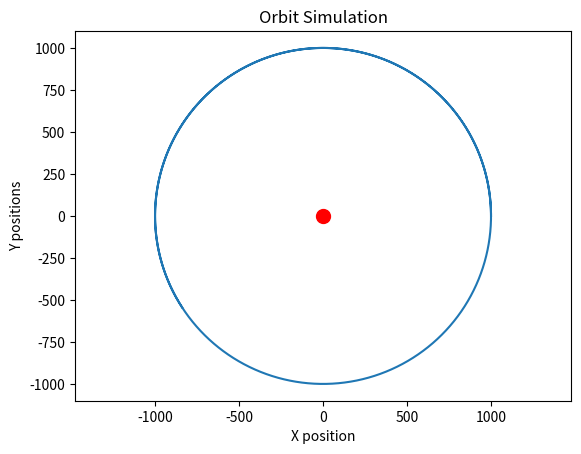

Python code for this plot:
import matplotlib.pyplot as plt
x = 1000 #horionztal position from origin
y = 0 #vertical position from origin
vx = 0 #horizontal velocity
r = (x**2 + y**2)**0.5
dt = 0.01 #seconds per step
steps = 100000

G = 100 #gravitational constant controls strength of gravity
M = 1000 #mass of object at origin 0, 0 could be earth or another planet
vy = (G*M/r)**0.5 #verical velocity and can be a value like vx but less accurate

#store positions for graphing
x_positions = []
y_positions = []

for step in range(steps): #seconds simulated
    #distance from satellite to center | pythagorean (y->x)^2 * (origin->y)^2 = (satellite->origin)^2
    r = (x**2 + y**2)**0.5

    #acceleration due to gravity, how strong the pull is (how quick the velocity changes)
    a = G*M / r**2

    #- pulls down/left toward center
    #x/r and y/r is how much you need to go in those directions
    ax = -a * (x/r) #acceleration horiozntally toward origin
    ay = -a * (y/r) #acceleration vertically toward origin

    #affected by acceleration, in all speed plus effect of gravity
    vx += ax * dt
    vy += ay * dt

    #orbit curves because velocity keeps changing due to acceleration
    x = x + vx * dt
    y = y + vy * dt

    x_positions.append(x)
    y_positions.append(y)

plt.plot(x_positions, y_positions)
plt.scatter(0, 0, color='red', s=100)
plt.xlabel("X position")
plt.ylabel("Y positions")
plt.title("Orbit Simulation")
plt.axis('equal')
plt.show()
